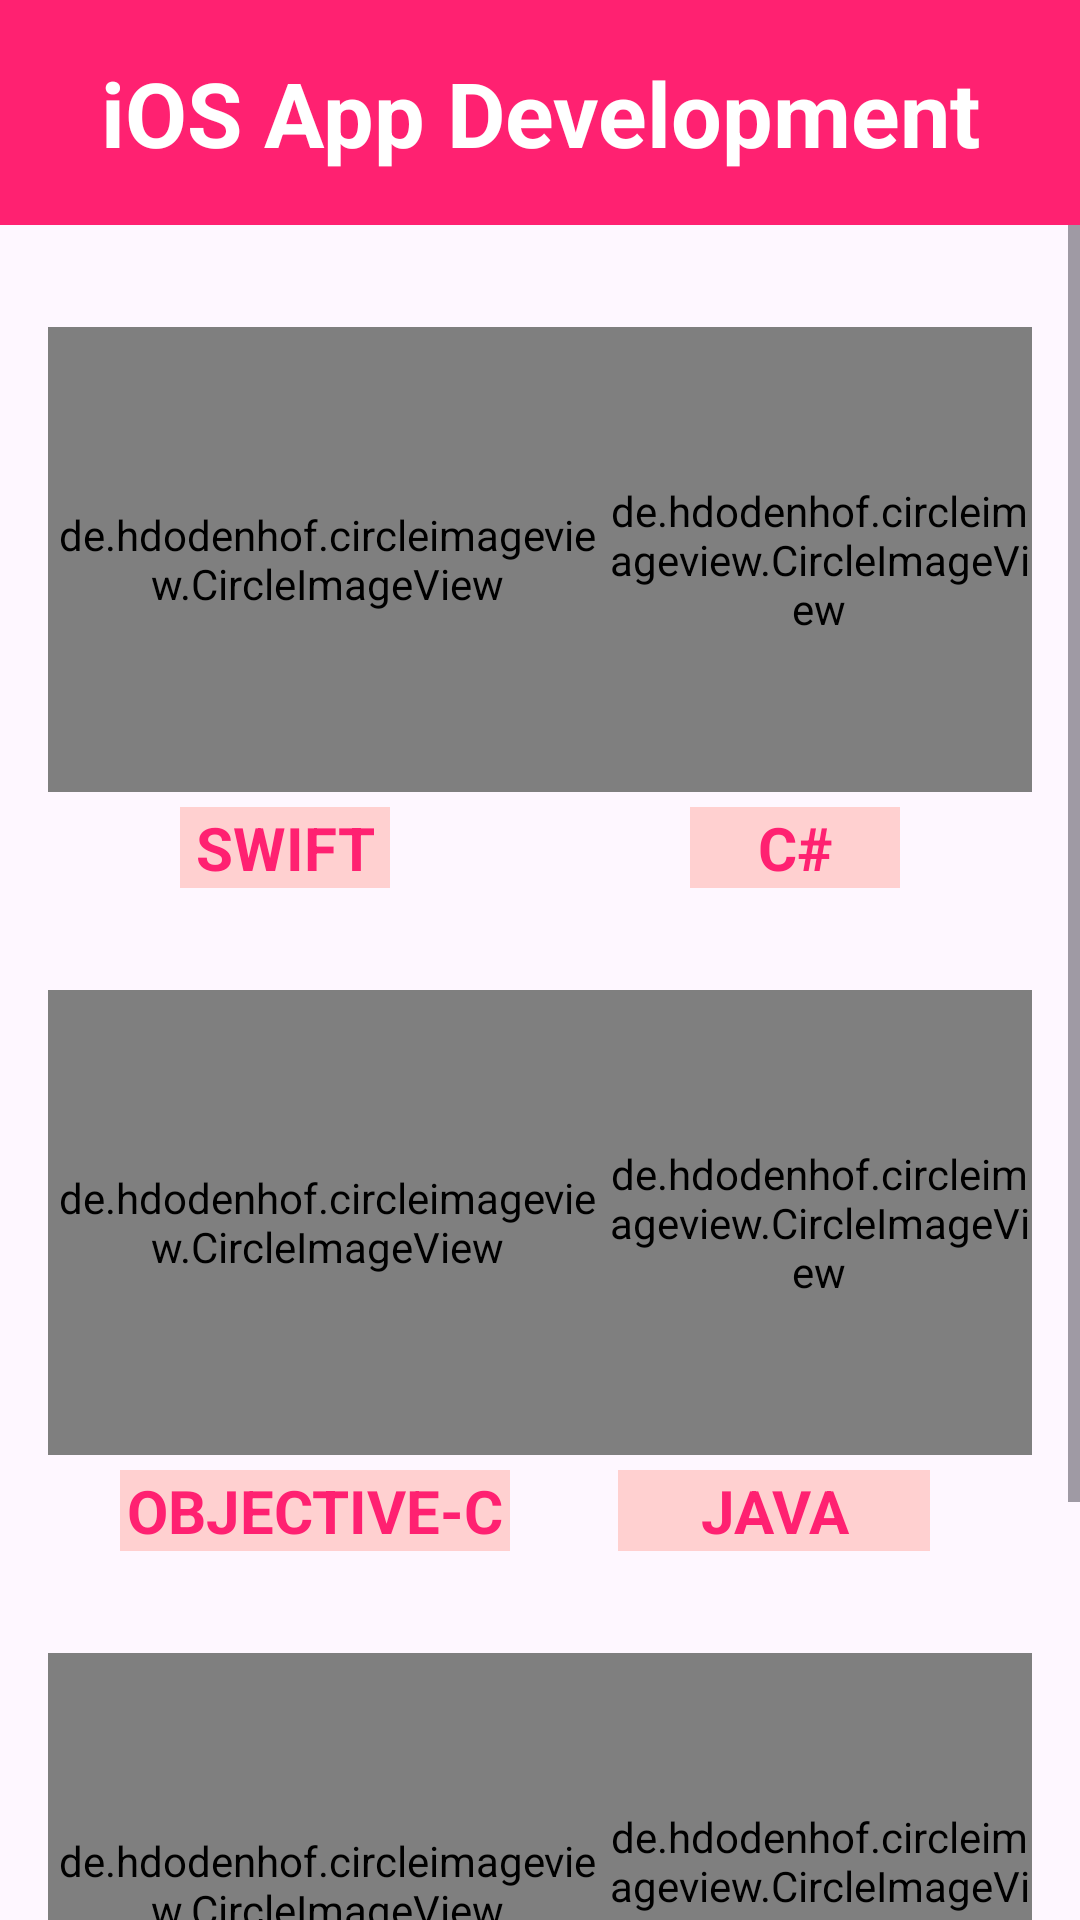

Here is an Android app screen rendered from its layout file. Give the layout XML and the strings, colors and styles it references.
<!-- AndroidManifest.xml: application theme Theme.Proj_KnowledgeHub -->
<!-- res/layout/activity_ios_app_dev.xml -->
<?xml version="1.0" encoding="utf-8"?>
<androidx.constraintlayout.widget.ConstraintLayout xmlns:android="http://schemas.android.com/apk/res/android"
    xmlns:app="http://schemas.android.com/apk/res-auto"
    xmlns:tools="http://schemas.android.com/tools"
    android:layout_width="match_parent"
    android:layout_height="match_parent"
    android:orientation="vertical"
    tools:context=".WebDev">
    
    <TextView
        android:id="@+id/textView"
        android:layout_width="match_parent"
        android:layout_height="75dp"
        android:background="@color/pink"
        android:text="@string/iOS"
        android:textColor="@color/white"
        android:gravity="center"
        android:textSize="30dp"
        android:textStyle="bold"
        tools:ignore="MissingConstraints"/>
    <ScrollView
        android:layout_width="match_parent"
        android:layout_height="match_parent"
        android:layout_marginTop="75dp">

        <RelativeLayout
            android:layout_width="match_parent"
            android:layout_height="750dp">
            
            <de.hdodenhof.circleimageview.CircleImageView
                android:id="@+id/swift_img"
                android:layout_width="186dp"
                android:layout_height="155dp"
                android:layout_alignParentStart="true"
                android:layout_alignParentLeft="true"
                android:layout_alignParentTop="true"
                android:layout_marginStart="16dp"
                android:layout_marginLeft="25dp"
                android:layout_marginTop="34dp"
                android:src="@drawable/swift"
                app:civ_border_color="@color/pink"
                app:civ_border_overlay="true"
                app:civ_border_width="3dp" />
            <TextView
                android:id="@+id/swift_text"
                android:layout_width="70dp"
                android:layout_height="wrap_content"
                android:layout_below="@+id/swift_img"
                android:layout_alignParentStart="true"
                android:layout_alignParentLeft="true"
                android:layout_marginStart="60dp"
                android:layout_marginLeft="69dp"
                android:layout_marginTop="5dp"
                android:background="@color/baby_pink"
                android:gravity="center_horizontal"
                android:text="SWIFT"
                android:textColor="@color/pink"
                android:textSize="20dp"
                android:textStyle="bold" />

            
            <de.hdodenhof.circleimageview.CircleImageView
                android:id="@+id/csharp_img"
                android:layout_width="186dp"
                android:layout_height="155dp"
                android:layout_alignParentTop="true"
                android:layout_alignParentEnd="true"
                android:layout_alignParentRight="true"
                android:layout_marginStart="0dp"
                android:layout_marginLeft="0dp"
                android:layout_marginTop="34dp"
                android:layout_marginEnd="16dp"
                android:layout_marginRight="20dp"
                android:layout_toEndOf="@+id/swift_img"
                android:layout_toRightOf="@+id/swift_img"
                android:src="@drawable/c_sharp"
                app:civ_border_color="@color/pink"
                app:civ_border_overlay="true"
                app:civ_border_width="3dp" />
            <TextView
                android:id="@+id/csharp_text"
                android:layout_width="70dp"
                android:layout_height="wrap_content"
                android:layout_below="@+id/swift_img"
                android:layout_alignParentEnd="true"
                android:layout_alignParentRight="true"
                android:layout_marginTop="5dp"
                android:layout_marginEnd="60dp"
                android:layout_marginRight="54dp"
                android:background="@color/baby_pink"
                android:gravity="center_horizontal"
                android:text="C#"
                android:textColor="@color/pink"
                android:textSize="20dp"
                android:textStyle="bold" />

            
            <de.hdodenhof.circleimageview.CircleImageView
                android:id="@+id/objective_img"
                android:layout_width="186dp"
                android:layout_height="155dp"
                android:layout_below="@+id/swift_text"
                android:layout_alignParentStart="true"
                android:layout_alignParentLeft="true"
                android:layout_marginStart="16dp"
                android:layout_marginLeft="20dp"
                android:layout_marginTop="34dp"
                android:src="@drawable/objective_c"
                app:civ_border_color="@color/pink"
                app:civ_border_overlay="true"
                app:civ_border_width="3dp" />
            <TextView
                android:id="@+id/objective_text"
                android:layout_width="130dp"
                android:layout_height="wrap_content"
                android:layout_below="@+id/objective_img"
                android:layout_alignParentStart="true"
                android:layout_alignParentLeft="true"
                android:layout_marginStart="40dp"
                android:layout_marginLeft="100dp"
                android:layout_marginTop="5dp"
                android:background="@color/baby_pink"
                android:gravity="center_horizontal"
                android:text="OBJECTIVE-C"
                android:textColor="@color/pink"
                android:textSize="20dp"
                android:textStyle="bold" />

            
            <de.hdodenhof.circleimageview.CircleImageView
                android:id="@+id/java_img"
                android:layout_width="186dp"
                android:layout_height="155dp"
                android:layout_below="@+id/csharp_text"
                android:layout_alignParentEnd="true"
                android:layout_alignParentRight="true"
                android:layout_marginStart="0dp"
                android:layout_marginLeft="0dp"
                android:layout_marginTop="34dp"
                android:layout_marginEnd="16dp"
                android:layout_marginRight="20dp"
                android:layout_toEndOf="@+id/swift_img"
                android:layout_toRightOf="@+id/swift_img"
                android:src="@drawable/java"
                app:civ_border_color="@color/pink"
                app:civ_border_overlay="true"
                app:civ_border_width="3dp" />
            <TextView
                android:id="@+id/java_text"
                android:layout_width="104dp"
                android:layout_height="wrap_content"
                android:layout_below="@+id/java_img"
                android:layout_alignParentEnd="true"
                android:layout_alignParentRight="true"
                android:layout_marginTop="5dp"
                android:layout_marginEnd="50dp"
                android:layout_marginRight="60dp"
                android:background="@color/baby_pink"
                android:gravity="center_horizontal"
                android:text="JAVA"
                android:textColor="@color/pink"
                android:textSize="20dp"
                android:textStyle="bold" />
            
            <de.hdodenhof.circleimageview.CircleImageView
                android:id="@+id/javascript_img"
                android:layout_width="186dp"
                android:layout_height="155dp"
                android:layout_below="@+id/objective_text"
                android:layout_alignParentStart="true"
                android:layout_alignParentLeft="true"
                android:layout_marginStart="16dp"
                android:layout_marginLeft="16dp"
                android:layout_marginTop="34dp"
                android:src="@drawable/js"
                app:civ_border_color="@color/pink"
                app:civ_border_overlay="true"
                app:civ_border_width="3dp" />
            <TextView
                android:id="@+id/javascript_text"
                android:layout_width="120dp"
                android:layout_height="wrap_content"
                android:layout_below="@+id/javascript_img"
                android:layout_alignParentStart="true"
                android:layout_alignParentLeft="true"
                android:layout_marginStart="60dp"
                android:layout_marginLeft="60dp"
                android:layout_marginTop="5dp"
                android:background="@color/baby_pink"
                android:gravity="center_horizontal"
                android:text="JAVASCRIPT"
                android:textColor="@color/pink"
                android:textSize="20dp"
                android:textStyle="bold" />
            
            <de.hdodenhof.circleimageview.CircleImageView
                android:id="@+id/dart_img"
                android:layout_width="186dp"
                android:layout_height="155dp"
                android:layout_below="@+id/java_text"
                android:layout_alignParentEnd="true"
                android:layout_alignParentRight="true"
                android:layout_marginStart="0dp"
                android:layout_marginLeft="0dp"
                android:layout_marginTop="34dp"
                android:layout_marginEnd="16dp"
                android:layout_marginRight="16dp"
                android:layout_toEndOf="@+id/javascript_img"
                android:layout_toRightOf="@+id/javascript_img"
                android:src="@drawable/dart"
                app:civ_border_color="@color/pink"
                app:civ_border_overlay="true"
                app:civ_border_width="3dp" />
            <TextView
                android:id="@+id/dart_text"
                android:layout_width="104dp"
                android:layout_height="wrap_content"
                android:layout_below="@+id/dart_img"
                android:layout_alignParentEnd="true"
                android:layout_alignParentRight="true"
                android:layout_marginTop="5dp"
                android:layout_marginEnd="60dp"
                android:layout_marginRight="60dp"
                android:background="@color/baby_pink"
                android:gravity="center_horizontal"
                android:text="DART"
                android:textColor="@color/pink"
                android:textSize="20dp"
                android:textStyle="bold" />

            <Button
                android:id="@+id/moreInfo"
                android:layout_width="wrap_content"
                android:layout_height="wrap_content"
                android:layout_below="@+id/dart_text"
                android:layout_alignParentStart="true"
                android:layout_alignParentLeft="true"
                android:layout_alignParentEnd="true"
                android:layout_alignParentRight="true"
                android:layout_marginStart="60dp"
                android:layout_marginLeft="60dp"
                android:layout_marginTop="30dp"
                android:layout_marginEnd="60dp"
                android:layout_marginRight="60dp"
                android:gravity="center"
                android:text="@string/know_more" />

            <androidx.constraintlayout.widget.Guideline
                android:id="@+id/guideline2"
                android:layout_width="wrap_content"
                android:layout_height="wrap_content"
                android:orientation="vertical"
                app:layout_constraintEnd_toEndOf="parent"
                app:layout_constraintGuide_percent="0.50"
                app:layout_constraintStart_toStartOf="parent" />

        </RelativeLayout>
    </ScrollView>
</androidx.constraintlayout.widget.ConstraintLayout>
<!-- resources referenced by this layout -->
<resources>
  <color name="baby_pink">#FFD0D0</color>
  <color name="pink">#FF2171</color>
  <color name="white">#FFFFFFFF</color>
  <!-- drawable dart: png bitmap (drawable, 135063 bytes) -->
  <string name="iOS">iOS App Development</string>
  <string name="know_more">Click here to know more about these skills</string>
  <style name="Theme.Proj_KnowledgeHub" parent="Base.Theme.Proj_KnowledgeHub" />
  <style name="Base.Theme.Proj_KnowledgeHub" parent="Theme.Material3.DayNight.NoActionBar">
          
          
           <item name="colorPrimary">@color/pink</item>
          <item name="drawableTint">@color/off_white</item>
  
      </style>
  <color name="off_white">#FFF4F4</color>
</resources>
